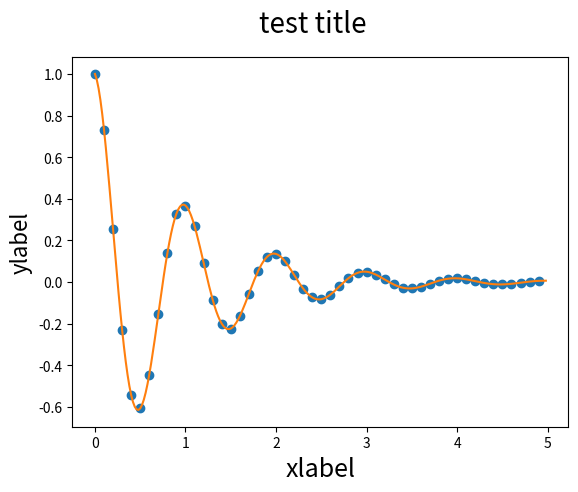

The matplotlib source for this figure:
import matplotlib.pyplot as plt
import numpy as np


def f(t):
    s1 = np.cos(2*np.pi*t)
    e1 = np.exp(-t)
    return s1 * e1

t1 = np.arange(0.0, 5.0, 0.1)
t2 = np.arange(0.0, 5.0, 0.02)
t3 = np.arange(0.0, 2.0, 0.01)


fig = plt.figure()
plt.plot(t1, f(t1), 'o', t2, f(t2), '-')
fig.suptitle('test title', fontsize=20)
plt.xlabel('xlabel', fontsize=18)
plt.ylabel('ylabel', fontsize=16)

'''
fig, axs = plt.subplots(1, 1, constrained_layout=True)
axs[0].plot(t1, f(t1), 'o', t2, f(t2), '-')
axs[0].set_title('subplot 1')
axs[0].set_xlabel('distance (m)')
axs[0].set_ylabel('Damped oscillation')
fig.suptitle('This is a somewhat long figure title', fontsize=16)

axs[1].plot(t3, np.cos(2*np.pi*t3), '--')
axs[1].set_xlabel('time (s)')
axs[1].set_title('subplot 2')
axs[1].set_ylabel('Undamped')
'''
plt.show()